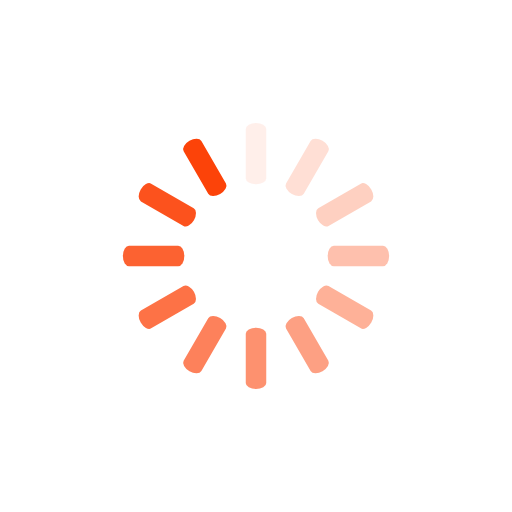
t = 0.00 s
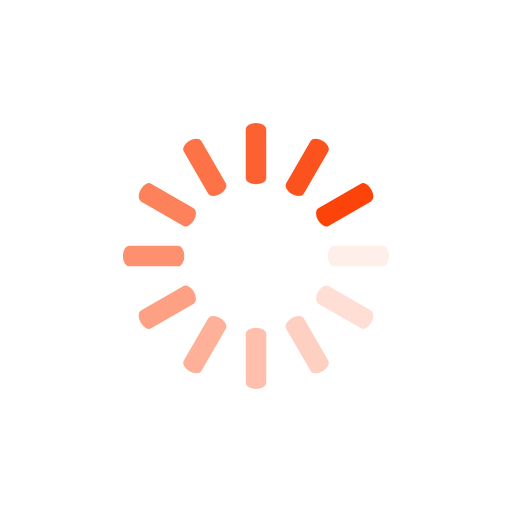
t = 0.25 s
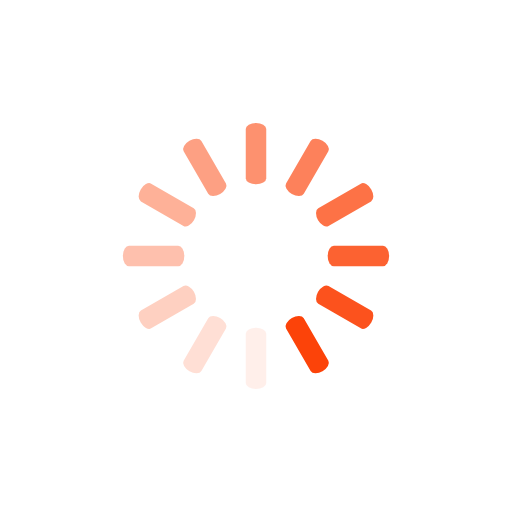
t = 0.50 s
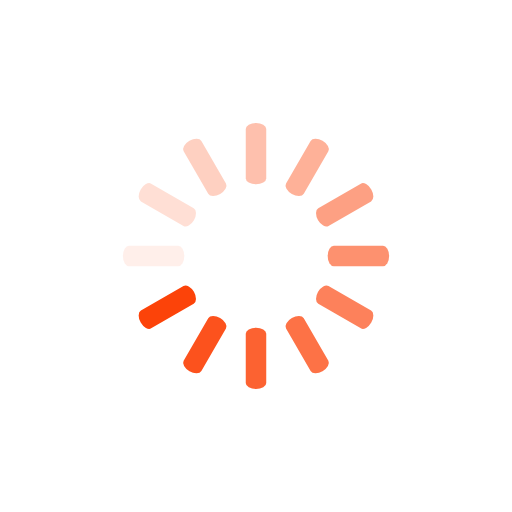
t = 0.75 s

The animated SVG that drew these frames (rendered in a browser with its animation timeline set to each time). Animation: 12 SMIL elements (animate=12); one cycle of 1.00 s, repeats indefinitely.

<svg class="lds-spinner" width="200px"  height="200px"  xmlns="http://www.w3.org/2000/svg" xmlns:xlink="http://www.w3.org/1999/xlink" viewBox="0 0 100 100" preserveAspectRatio="xMidYMid" style="background: none;"><g transform="rotate(0 50 50)">
  <rect x="48" y="24" rx="2.4" ry="1.2" width="4" height="12" fill="#fc4309">
    <animate attributeName="opacity" values="1;0" times="0;1" dur="1s" begin="-0.9166666666666666s" repeatCount="indefinite"></animate>
  </rect>
</g><g transform="rotate(30 50 50)">
  <rect x="48" y="24" rx="2.4" ry="1.2" width="4" height="12" fill="#fc4309">
    <animate attributeName="opacity" values="1;0" times="0;1" dur="1s" begin="-0.8333333333333334s" repeatCount="indefinite"></animate>
  </rect>
</g><g transform="rotate(60 50 50)">
  <rect x="48" y="24" rx="2.4" ry="1.2" width="4" height="12" fill="#fc4309">
    <animate attributeName="opacity" values="1;0" times="0;1" dur="1s" begin="-0.75s" repeatCount="indefinite"></animate>
  </rect>
</g><g transform="rotate(90 50 50)">
  <rect x="48" y="24" rx="2.4" ry="1.2" width="4" height="12" fill="#fc4309">
    <animate attributeName="opacity" values="1;0" times="0;1" dur="1s" begin="-0.6666666666666666s" repeatCount="indefinite"></animate>
  </rect>
</g><g transform="rotate(120 50 50)">
  <rect x="48" y="24" rx="2.4" ry="1.2" width="4" height="12" fill="#fc4309">
    <animate attributeName="opacity" values="1;0" times="0;1" dur="1s" begin="-0.5833333333333334s" repeatCount="indefinite"></animate>
  </rect>
</g><g transform="rotate(150 50 50)">
  <rect x="48" y="24" rx="2.4" ry="1.2" width="4" height="12" fill="#fc4309">
    <animate attributeName="opacity" values="1;0" times="0;1" dur="1s" begin="-0.5s" repeatCount="indefinite"></animate>
  </rect>
</g><g transform="rotate(180 50 50)">
  <rect x="48" y="24" rx="2.4" ry="1.2" width="4" height="12" fill="#fc4309">
    <animate attributeName="opacity" values="1;0" times="0;1" dur="1s" begin="-0.4166666666666667s" repeatCount="indefinite"></animate>
  </rect>
</g><g transform="rotate(210 50 50)">
  <rect x="48" y="24" rx="2.4" ry="1.2" width="4" height="12" fill="#fc4309">
    <animate attributeName="opacity" values="1;0" times="0;1" dur="1s" begin="-0.3333333333333333s" repeatCount="indefinite"></animate>
  </rect>
</g><g transform="rotate(240 50 50)">
  <rect x="48" y="24" rx="2.4" ry="1.2" width="4" height="12" fill="#fc4309">
    <animate attributeName="opacity" values="1;0" times="0;1" dur="1s" begin="-0.25s" repeatCount="indefinite"></animate>
  </rect>
</g><g transform="rotate(270 50 50)">
  <rect x="48" y="24" rx="2.4" ry="1.2" width="4" height="12" fill="#fc4309">
    <animate attributeName="opacity" values="1;0" times="0;1" dur="1s" begin="-0.16666666666666666s" repeatCount="indefinite"></animate>
  </rect>
</g><g transform="rotate(300 50 50)">
  <rect x="48" y="24" rx="2.4" ry="1.2" width="4" height="12" fill="#fc4309">
    <animate attributeName="opacity" values="1;0" times="0;1" dur="1s" begin="-0.08333333333333333s" repeatCount="indefinite"></animate>
  </rect>
</g><g transform="rotate(330 50 50)">
  <rect x="48" y="24" rx="2.4" ry="1.2" width="4" height="12" fill="#fc4309">
    <animate attributeName="opacity" values="1;0" times="0;1" dur="1s" begin="0s" repeatCount="indefinite"></animate>
  </rect>
</g></svg>
